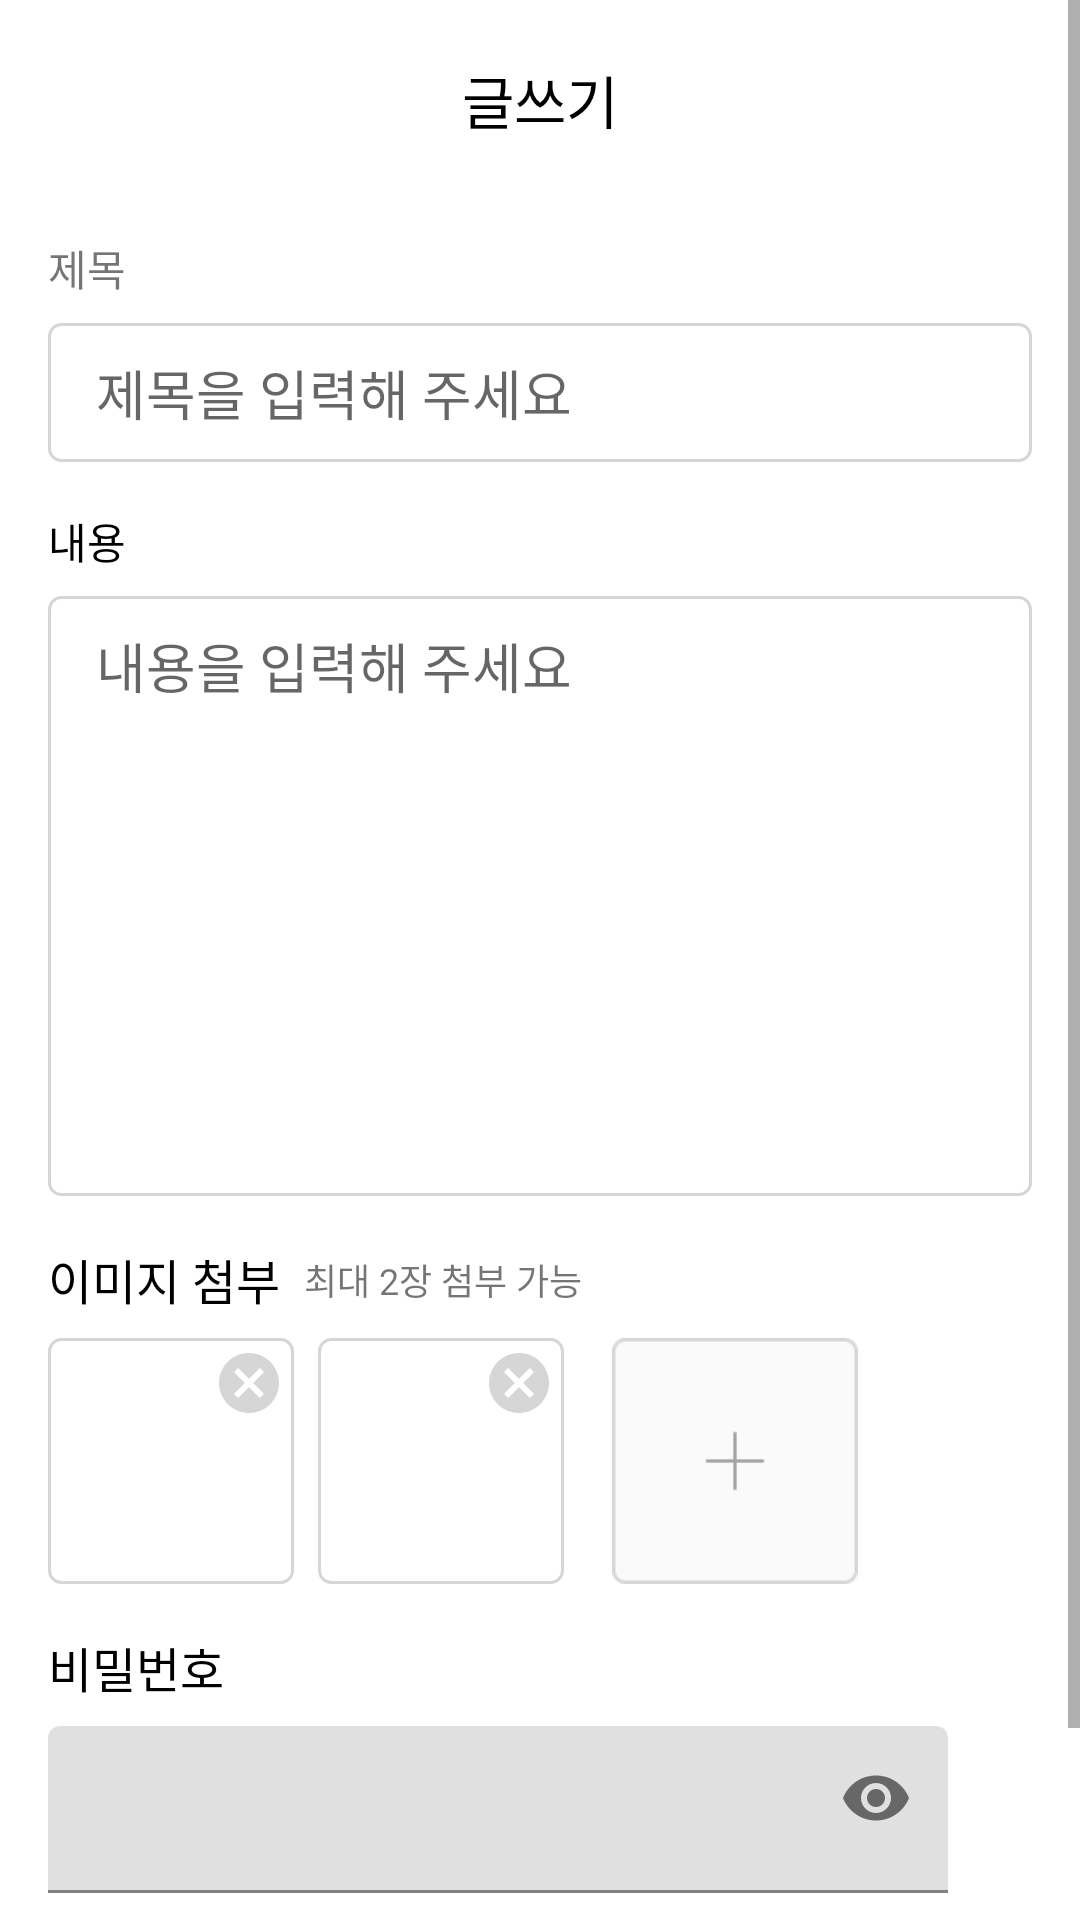

Android layout source for this screen:
<!-- AndroidManifest.xml: application theme Theme.PCEstimate -->
<!-- res/layout/activity_write_post.xml -->
<?xml version="1.0" encoding="utf-8"?>
<layout xmlns:android="http://schemas.android.com/apk/res/android"
    xmlns:app="http://schemas.android.com/apk/res-auto"
    xmlns:tools="http://schemas.android.com/tools">


    <androidx.constraintlayout.widget.ConstraintLayout
        android:layout_width="match_parent"
        android:layout_height="match_parent">

        <ScrollView
            android:layout_width="match_parent"
            android:layout_height="0dp"
            app:layout_constraintBottom_toBottomOf="parent"
            app:layout_constraintTop_toTopOf="parent">


            <androidx.constraintlayout.widget.ConstraintLayout
                android:layout_width="match_parent"
                android:layout_height="wrap_content">


                <androidx.constraintlayout.widget.ConstraintLayout
                    android:id="@+id/layout_top_write"
                    android:layout_width="match_parent"
                    android:layout_height="wrap_content"
                    android:background="@color/white"
                    app:layout_constraintTop_toTopOf="parent">


                    <ImageView
                        android:id="@+id/im_back_write"
                        android:layout_width="wrap_content"
                        android:layout_height="wrap_content"
                        android:layout_marginStart="16dp"
                        android:layout_marginTop="16dp"
                        android:src="@drawable/image_arrow_back"
                        app:layout_constraintStart_toStartOf="parent"
                        app:layout_constraintTop_toTopOf="parent" />

                    <TextView
                        android:layout_width="wrap_content"
                        android:layout_height="wrap_content"
                        android:layout_marginTop="19dp"
                        android:layout_marginBottom="16dp"
                        android:text="글쓰기"
                        android:textColor="@color/black"
                        android:textSize="19sp"
                        app:layout_constraintBottom_toBottomOf="parent"
                        app:layout_constraintEnd_toEndOf="parent"
                        app:layout_constraintStart_toStartOf="parent"
                        app:layout_constraintTop_toTopOf="parent" />
                </androidx.constraintlayout.widget.ConstraintLayout>

                <TextView
                    android:id="@+id/tv_title_write"
                    android:layout_width="wrap_content"
                    android:layout_height="wrap_content"
                    android:layout_marginStart="16dp"
                    android:layout_marginTop="16dp"
                    android:text="제목"
                    app:layout_constraintStart_toStartOf="parent"
                    app:layout_constraintTop_toBottomOf="@id/layout_top_write" />


                <EditText
                    android:id="@+id/ed_title_write"
                    android:layout_width="match_parent"
                    android:layout_height="wrap_content"
                    android:layout_marginStart="16dp"
                    android:layout_marginTop="8dp"
                    android:layout_marginEnd="16dp"
                    android:background="@drawable/background_round4_gray300"
                    android:hint="제목을 입력해 주세요"
                    android:paddingStart="16dp"
                    android:paddingTop="10dp"
                    android:paddingEnd="16dp"
                    android:paddingBottom="10dp"
                    app:layout_constraintTop_toBottomOf="@id/tv_title_write" />


                <TextView
                    android:id="@+id/tv_content_write"
                    android:layout_width="wrap_content"
                    android:layout_height="wrap_content"
                    android:layout_marginStart="16dp"
                    android:layout_marginTop="16dp"
                    android:text="내용"
                    android:textColor="@color/black"
                    app:layout_constraintStart_toStartOf="parent"
                    app:layout_constraintTop_toBottomOf="@id/ed_title_write" />

                <EditText
                    android:id="@+id/ed_content_write"
                    android:layout_width="match_parent"
                    android:layout_height="200dp"
                    android:layout_marginStart="16dp"
                    android:layout_marginTop="8dp"
                    android:layout_marginEnd="16dp"
                    android:background="@drawable/background_round4_gray300"
                    android:gravity="top"
                    android:hint="내용을 입력해 주세요"
                    android:paddingStart="16dp"
                    android:paddingTop="10dp"
                    android:paddingEnd="16dp"
                    android:paddingBottom="10dp"
                    app:layout_constraintTop_toBottomOf="@id/tv_content_write" />


                <TextView
                    android:id="@+id/tv_add_image"
                    android:layout_width="wrap_content"
                    android:layout_height="wrap_content"
                    android:layout_marginStart="16dp"
                    android:layout_marginTop="16dp"
                    android:text="이미지 첨부"
                    android:textColor="@color/black"
                    android:textSize="16sp"
                    app:layout_constraintStart_toStartOf="parent"
                    app:layout_constraintTop_toBottomOf="@id/ed_content_write" />

                <TextView
                    android:layout_width="wrap_content"
                    android:layout_height="wrap_content"
                    android:layout_marginStart="8dp"
                    android:text="최대 2장 첨부 가능"
                    android:textSize="12sp"
                    app:layout_constraintBottom_toBottomOf="@id/tv_add_image"
                    app:layout_constraintStart_toEndOf="@id/tv_add_image"
                    app:layout_constraintTop_toTopOf="@id/tv_add_image" />

                <ImageView
                    android:layout_width="82dp"
                    android:layout_height="82dp"
                    android:id="@+id/im_one_write"
                    android:paddingTop="5dp"
                    android:paddingBottom="5dp"
                    android:background="@drawable/background_round4_gray300"
                    app:layout_constraintTop_toTopOf="@id/ibt_get_photo_write"
                    app:layout_constraintBottom_toBottomOf="@id/ibt_get_photo_write"
                    app:layout_constraintStart_toStartOf="parent"
                    android:layout_marginStart="16dp"/>

                <ImageView
                    android:layout_width="wrap_content"
                    android:layout_height="wrap_content"
                    android:src="@drawable/image_cancel"
                    android:id="@+id/im_one_cancel_write"
                    android:layout_marginEnd="3dp"
                    android:layout_marginTop="3dp"
                    app:layout_constraintTop_toTopOf="@id/im_one_write"
                    app:layout_constraintEnd_toEndOf="@id/im_one_write"/>


                <ImageView
                    android:layout_width="82dp"
                    android:layout_height="82dp"
                    android:paddingTop="5dp"
                    android:paddingBottom="5dp"
                    android:id="@+id/im_two_write"
                    android:background="@drawable/background_round4_gray300"
                    app:layout_constraintTop_toTopOf="@id/im_one_write"
                    app:layout_constraintBottom_toBottomOf="@id/im_one_write"
                    app:layout_constraintStart_toEndOf="@+id/im_one_write"
                    android:layout_marginStart="8dp"/>

                <ImageView
                    android:layout_width="wrap_content"
                    android:layout_height="wrap_content"
                    android:src="@drawable/image_cancel"
                    android:layout_marginEnd="3dp"
                    android:layout_marginTop="3dp"
                    android:id="@+id/im_two_cancel_write"
                    app:layout_constraintTop_toTopOf="@id/im_two_write"
                    app:layout_constraintEnd_toEndOf="@id/im_two_write"/>

                <ImageButton
                    android:id="@+id/ibt_get_photo_write"
                    android:layout_width="82dp"
                    android:layout_height="82dp"
                    android:layout_marginStart="16dp"
                    android:layout_marginTop="8dp"
                    android:background="@drawable/image_add_photo"
                    android:text="사진"
                    app:layout_constraintStart_toEndOf="@id/im_two_write"
                    app:layout_constraintTop_toBottomOf="@id/tv_add_image" />


                <TextView
                    android:id="@+id/tv_password_write"
                    android:layout_width="wrap_content"
                    android:layout_height="wrap_content"
                    android:layout_marginTop="16dp"
                    android:text="비밀번호"
                    android:textColor="@color/black"
                    android:textSize="16sp"
                    android:layout_marginStart="16dp"
                    app:layout_constraintStart_toStartOf="parent"
                    app:layout_constraintTop_toBottomOf="@id/ibt_get_photo_write" />

                <com.google.android.material.textfield.TextInputLayout
                    android:id="@+id/tvinput_password"
                    android:layout_width="wrap_content"
                    android:layout_height="wrap_content"
                    android:layout_marginTop="8dp"
                    android:layout_marginBottom="80dp"
                    app:layout_constraintBottom_toBottomOf="parent"
                    app:layout_constraintStart_toStartOf="@id/tv_password_write"
                    app:layout_constraintTop_toBottomOf="@id/tv_password_write"
                    app:passwordToggleEnabled="true">

                    <EditText
                        android:id="@+id/ed_password_write"
                        android:layout_width="300dp"
                        android:layout_height="wrap_content"
                        android:inputType="numberPassword"
                        android:maxLength="4"
                        android:singleLine="true" />
                </com.google.android.material.textfield.TextInputLayout>

                <Button
                    android:id="@+id/bt_create_write"
                    android:layout_width="match_parent"
                    android:layout_height="wrap_content"
                    android:layout_marginStart="16dp"
                    android:layout_marginEnd="16dp"
                    android:layout_marginBottom="16dp"
                    android:text="작성하기"
                    app:layout_constraintBottom_toBottomOf="parent"
                    app:layout_constraintVertical_bias="0.764"
                    tools:layout_editor_absoluteX="0dp" />
            </androidx.constraintlayout.widget.ConstraintLayout>
        </ScrollView>

        <ProgressBar
            android:layout_width="34dp"
            android:layout_height="34dp"
            android:visibility="gone"
            android:id="@+id/pr_loading_post"
            app:layout_constraintStart_toStartOf="parent"
            app:layout_constraintEnd_toEndOf="parent"
            app:layout_constraintTop_toTopOf="parent"
            app:layout_constraintBottom_toBottomOf="parent"/>
    </androidx.constraintlayout.widget.ConstraintLayout>
</layout>
<!-- resources referenced by this layout -->
<resources>
  <color name="black">#FF000000</color>
  <color name="white">#FFFFFFFF</color>
  <!-- drawable background_round4_gray300 (drawable-v24) -->
  <?xml version="1.0" encoding="utf-8"?>
  <shape xmlns:android="http://schemas.android.com/apk/res/android"
      android:shape="rectangle">
  
      <corners android:radius="4dp"/>
      <solid android:color="@color/white"/>
      <stroke android:color="@color/gray_300" android:width="1dp"/>
  
  </shape>
  <!-- drawable image_add_photo: png bitmap (drawable-v24, 847 bytes) -->
  <!-- drawable image_cancel (drawable) -->
  <vector android:height="24dp" android:tint="#D6D6D6"
      android:viewportHeight="24" android:viewportWidth="24"
      android:width="24dp" xmlns:android="http://schemas.android.com/apk/res/android">
      <path android:fillColor="@android:color/white" android:pathData="M12,2C6.47,2 2,6.47 2,12s4.47,10 10,10 10,-4.47 10,-10S17.53,2 12,2zM17,15.59L15.59,17 12,13.41 8.41,17 7,15.59 10.59,12 7,8.41 8.41,7 12,10.59 15.59,7 17,8.41 13.41,12 17,15.59z"/>
  </vector>
  <style name="Theme.PCEstimate" parent="Theme.MaterialComponents.DayNight.DarkActionBar">
          
          <item name="colorPrimary">@color/purple_500</item>
          <item name="colorPrimaryVariant">@color/purple_700</item>
          <item name="colorOnPrimary">@color/white</item>
          
          <item name="colorSecondary">@color/teal_200</item>
          <item name="colorSecondaryVariant">@color/teal_700</item>
          <item name="colorOnSecondary">@color/black</item>
          
          <item name="android:statusBarColor">?attr/colorPrimaryVariant</item>
          
      </style>
  <color name="gray_300">#D6D6D6</color>
  <color name="purple_500">#FF6200EE</color>
  <color name="purple_700">#FF3700B3</color>
  <color name="teal_200">#FF03DAC5</color>
  <color name="teal_700">#FF018786</color>
</resources>
